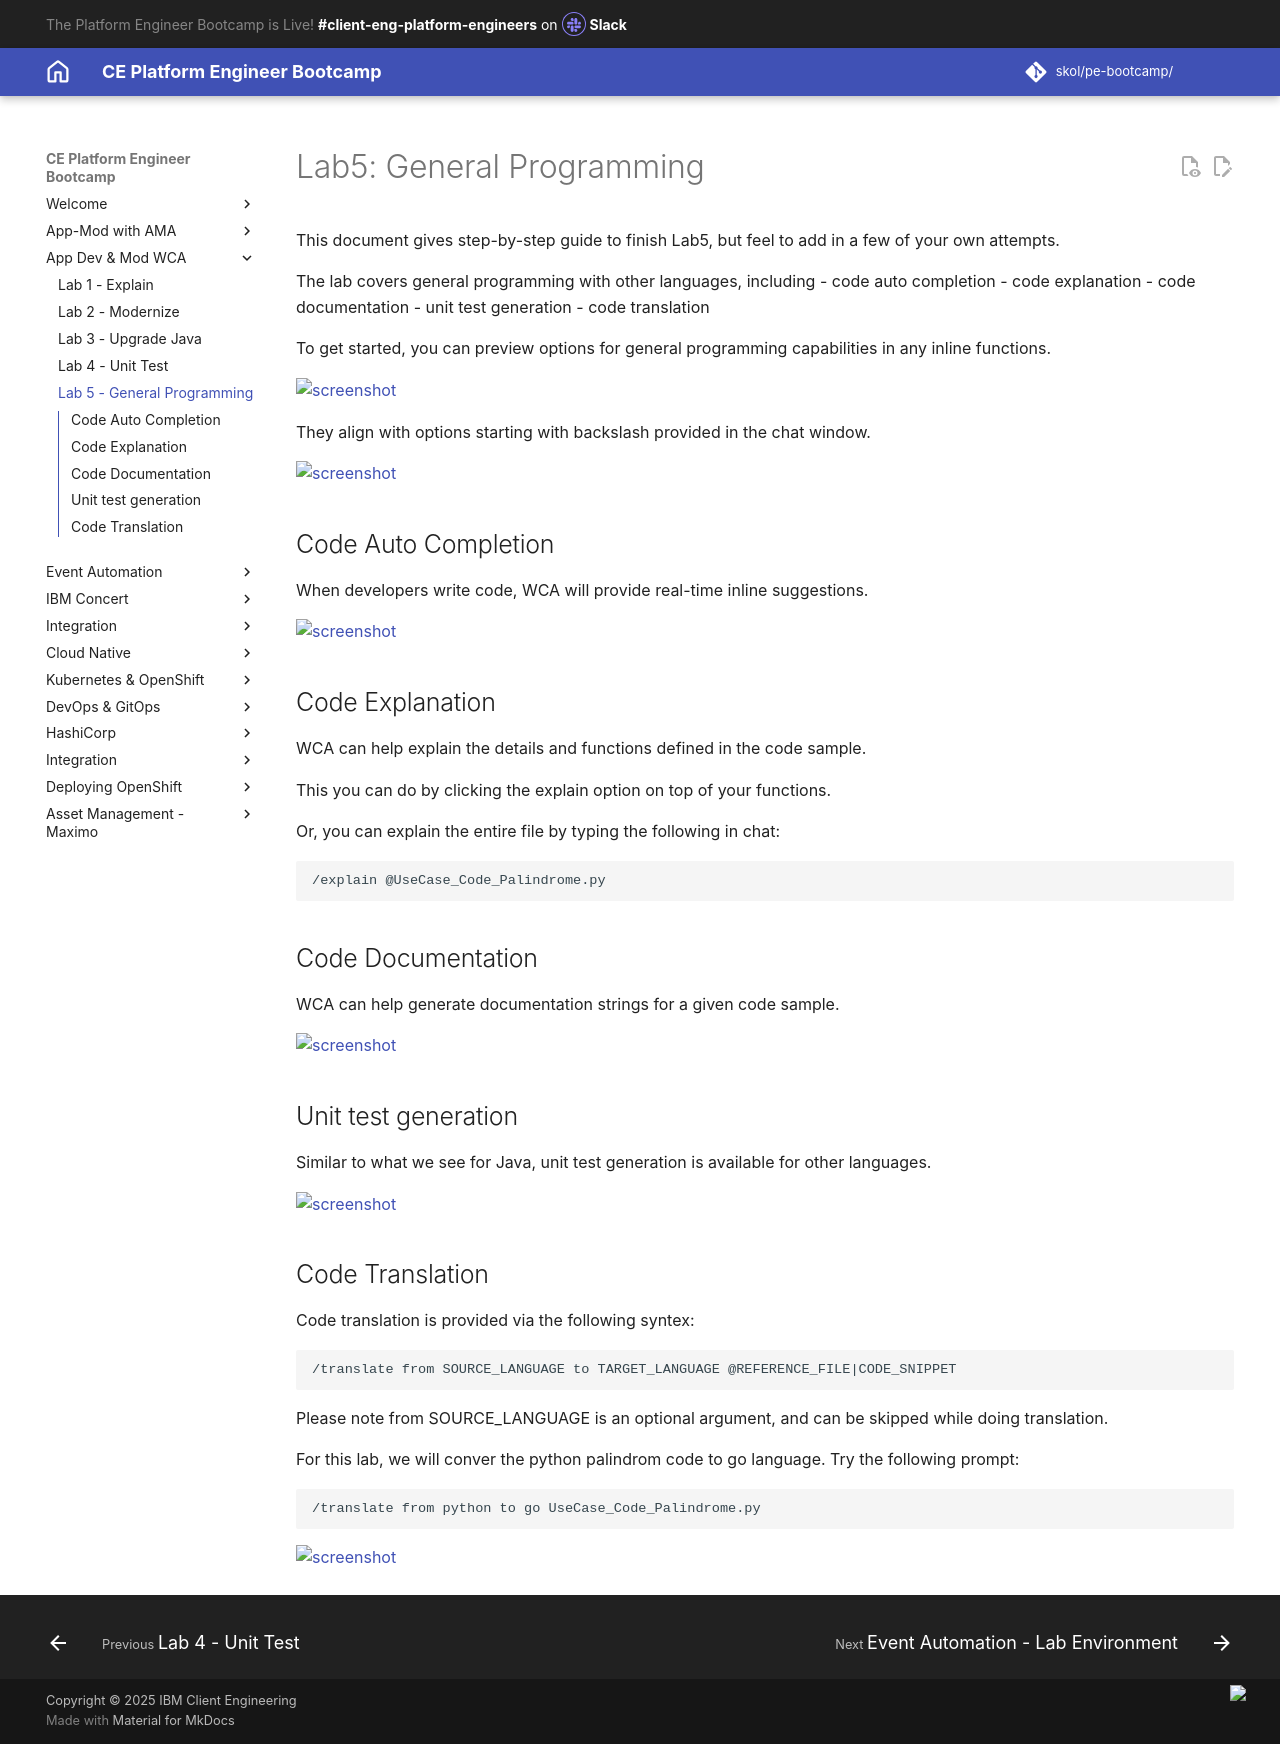

repository: jabbott7335/ce-pe-bootcamp · page: wca-app-dev-mod/lab-5-general-programming/index.html · generator: mkdocs

# Lab5: General Programming

This document gives step-by-step guide to finish Lab5, but feel to add in a few of your own attempts.

The lab covers general programming with other languages, including
    - code auto completion
    - code explanation
    - code documentation
    - unit test generation
    - code translation

To get started, you can preview options for general programming capabilities in any inline functions.

![screenshot](./images/VSC_gp_options_inline.png){width=75%}

They align with options starting with backslash provided in the chat window.

![screenshot](./images/VSC_gp_options.png){width=30%}


## Code Auto Completion

When developers write code, WCA will provide real-time inline suggestions.

![screenshot](./images/VSC_gp_auto_completion.png){width=60%}

## Code Explanation

WCA can help explain the details and functions defined in the code sample.

This you can do by clicking the explain option on top of your functions.

Or, you can explain the entire file by typing the following in chat:

```
/explain @UseCase_Code_Palindrome.py
```

## Code Documentation

WCA can help generate documentation strings for a given code sample.

![screenshot](./images/VSC_gp_documentation.png){width=35%}

## Unit test generation

Similar to what we see for Java, unit test generation is available for other languages.

![screenshot](./images/VSC_gp_unit_test.png){width=35%}

## Code Translation

Code translation is provided via the following syntex:

```
/translate from SOURCE_LANGUAGE to TARGET_LANGUAGE @REFERENCE_FILE|CODE_SNIPPET
```

Please note from SOURCE_LANGUAGE is an optional argument, and can be skipped while doing translation.

For this lab, we will conver the python palindrom code to go language. Try the following prompt:

```
/translate from python to go UseCase_Code_Palindrome.py
```

![screenshot](./images/VSC_gp_translation_go.png){width=50%}
